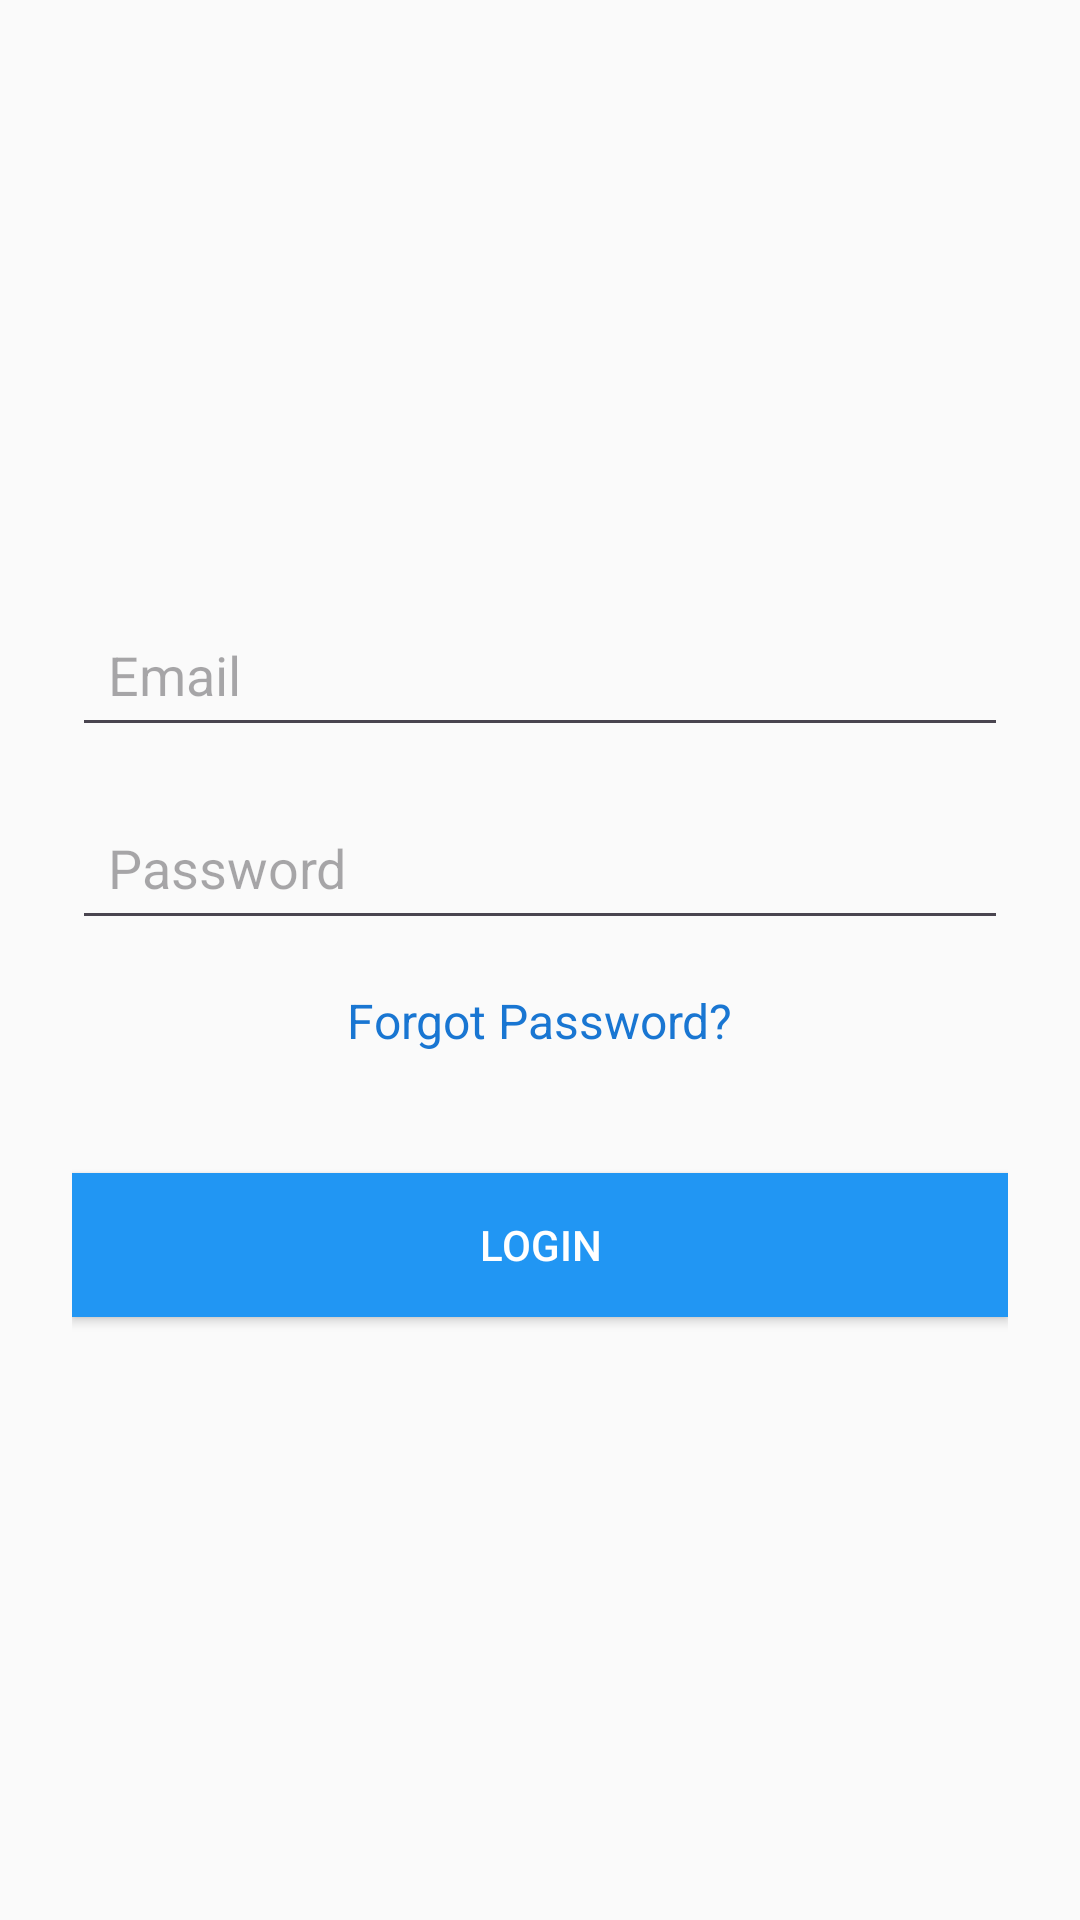

Write the Android layout XML for this screen, with the resource values it uses.
<!-- AndroidManifest.xml: application theme Theme.BuzzLink -->
<!-- res/layout/fragment_login.xml -->
<?xml version="1.0" encoding="utf-8"?>
<LinearLayout
    xmlns:android="http://schemas.android.com/apk/res/android"
    android:layout_width="match_parent"
    android:layout_height="match_parent"
    android:orientation="vertical"
    android:padding="24dp"
    android:gravity="center"
    android:background="#FAFAFA">

    <EditText
        android:id="@+id/loginEmail"
        android:layout_width="match_parent"
        android:layout_height="wrap_content"
        android:hint="Email"
        android:inputType="textEmailAddress"
        android:padding="12dp"
        android:textColor="@color/black"/>
    <EditText
        android:id="@+id/loginPassword"
        android:layout_width="match_parent"
        android:layout_height="wrap_content"
        android:hint="Password"
        android:inputType="textPassword"
        android:padding="12dp"
        android:layout_marginTop="16dp"
        android:textColor="@color/black"/>



    
    <TextView
        android:id="@+id/forgotPasswordText"
        android:layout_width="wrap_content"
        android:layout_height="wrap_content"
        android:text="Forgot Password?"
        android:textColor="#1976D2"
        android:textSize="16sp"
        android:padding="16dp"
        android:clickable="true"
        android:focusable="true"/>

    <Button
        android:id="@+id/btnLogin"
        android:layout_width="match_parent"
        android:layout_height="wrap_content"
        android:text="Login"
        android:textColor="#FFFFFF"
        android:background="#2196F3"
        android:layout_marginTop="24dp"
        android:padding="12dp" />
</LinearLayout>
<!-- resources referenced by this layout -->
<resources>
  <color name="black">#FF000000</color>
  <style name="Theme.BuzzLink" parent="Base.Theme.BuzzLink" />
  <style name="Base.Theme.BuzzLink" parent="Theme.Material3.DayNight.NoActionBar">
          
          
      </style>
</resources>
